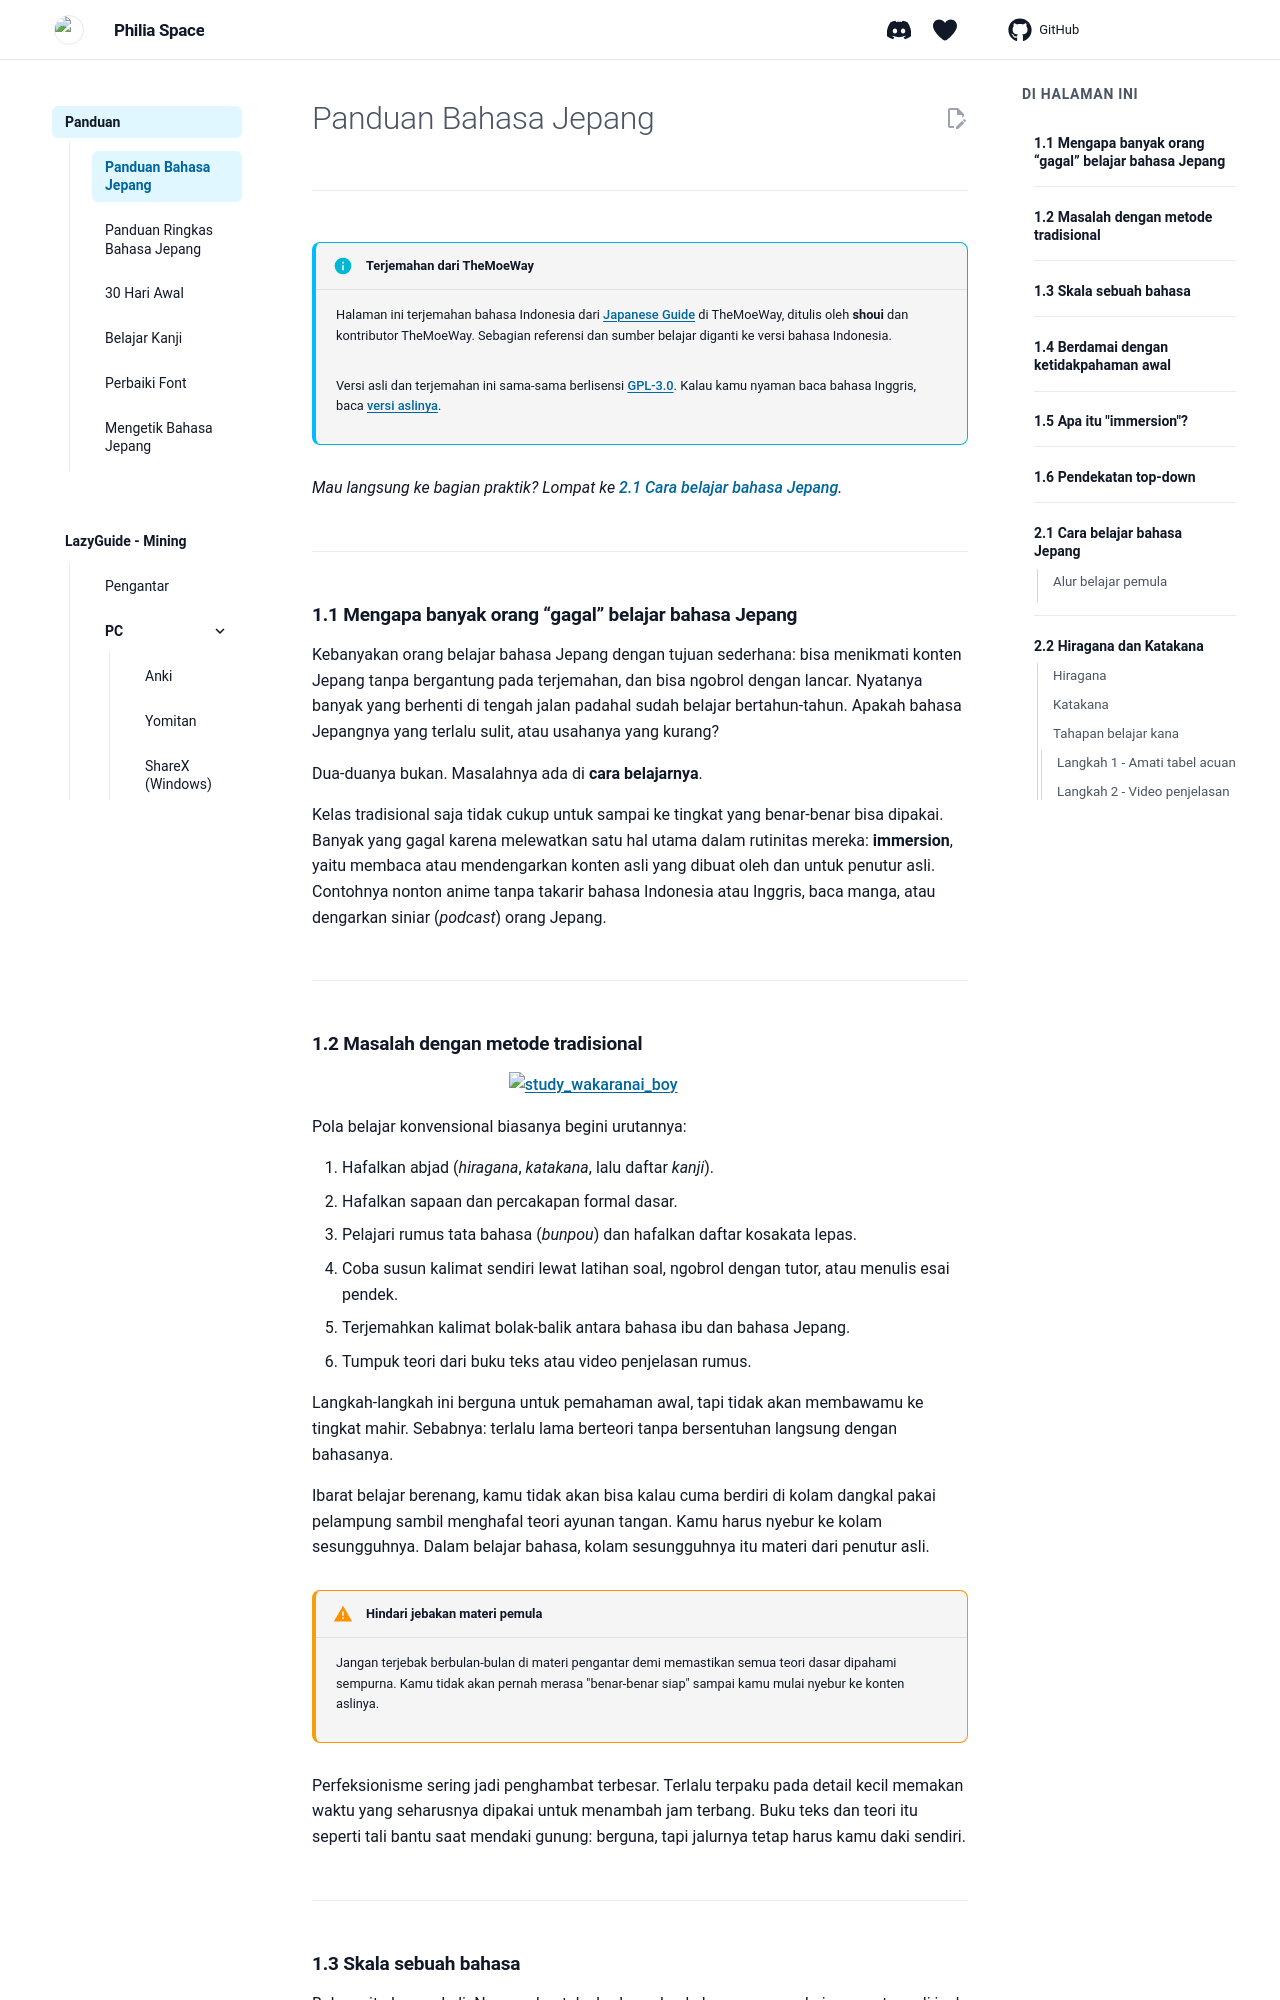

repository: Philia-Space/philiaspace.my.id · page: panduan/index.html · generator: mkdocs

---
description: "Panduan lengkap belajar bahasa Jepang lewat immersion: kana, tata bahasa dasar, Anki, sampai mining."
---

# Panduan Bahasa Jepang

---

!!! info "Terjemahan dari TheMoeWay"
    Halaman ini terjemahan bahasa Indonesia dari [Japanese Guide](https://learnjapanese.moe/guide/) di TheMoeWay, ditulis oleh **shoui** dan kontributor TheMoeWay. Sebagian referensi dan sumber belajar diganti ke versi bahasa Indonesia.

    Versi asli dan terjemahan ini sama-sama berlisensi [GPL-3.0](https://www.gnu.org/licenses/gpl-3.0.html). Kalau kamu nyaman baca bahasa Inggris, baca [versi aslinya](https://learnjapanese.moe/guide/).

*Mau langsung ke bagian praktik? Lompat ke [2.1 Cara belajar bahasa Jepang](#21-cara-belajar-bahasa-jepang).*

---

## 1.1 Mengapa banyak orang “gagal” belajar bahasa Jepang

Kebanyakan orang belajar bahasa Jepang dengan tujuan sederhana: bisa menikmati konten Jepang tanpa bergantung pada terjemahan, dan bisa ngobrol dengan lancar. Nyatanya banyak yang berhenti di tengah jalan padahal sudah belajar bertahun-tahun. Apakah bahasa Jepangnya yang terlalu sulit, atau usahanya yang kurang?

Dua-duanya bukan. Masalahnya ada di **cara belajarnya**.

Kelas tradisional saja tidak cukup untuk sampai ke tingkat yang benar-benar bisa dipakai. Banyak yang gagal karena melewatkan satu hal utama dalam rutinitas mereka: **immersion**, yaitu membaca atau mendengarkan konten asli yang dibuat oleh dan untuk penutur asli. Contohnya nonton anime tanpa takarir bahasa Indonesia atau Inggris, baca manga, atau dengarkan siniar (*podcast*) orang Jepang.

---
